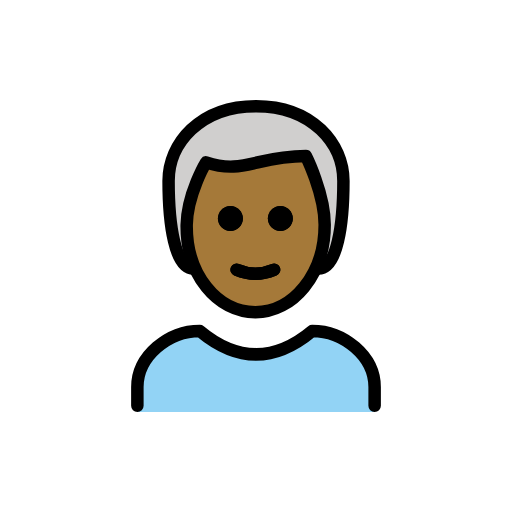
t = 0.00 s
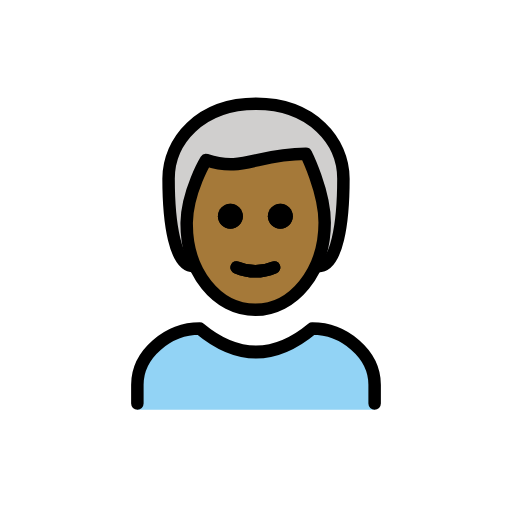
t = 0.48 s
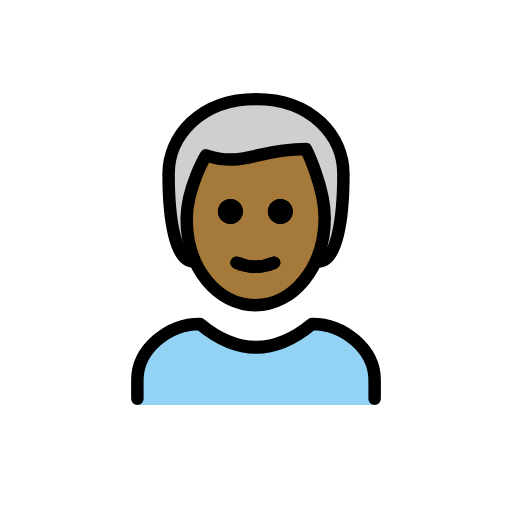
t = 1.43 s
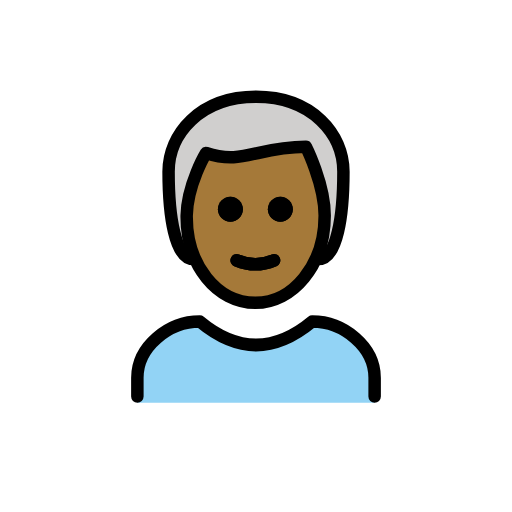
t = 1.90 s
t = 2.38 s: frame unchanged from t = 1.43 s, image omitted
t = 3.33 s: frame unchanged from t = 0.48 s, image omitted

The animated SVG that drew these frames (rendered in a browser with its animation timeline set to each time). Animation: 1 SMIL element (animateTransform=1); one cycle of 3.80 s, repeats indefinitely.

<?xml version='1.0' encoding='utf-8'?>
<svg xmlns="http://www.w3.org/2000/svg" id="emoji" viewBox="-5 -5 82 82" width="200" height="200" role="img">
  <title>OpenMoji: man: medium-dark skin tone, white hair</title><g><g id="hair">
    <path fill="#D0CFCE" d="M26,38c-3,0-4-7-4-14c0-6,5-12,14-12s14,6,14,12c0,7-1,14-4,14" />
  </g>
  <g id="skin">
    <path fill="#a57939" d="M24.9,30.5c-0.1,8,4.1,14,11,14c7.1,0,11.1-6,11.1-14c0-5-3-10-3-10c-8,0-10,3-16,1 C26.1,24.1,25.1,27.3,24.9,30.5z" />
  </g>
  <g id="color">
    <path fill="#92D3F5" d="M17,61v-4c0-5,5-9,10-9c6,5,12,5,18,0c5,0,10,4,10,9v4" />
  </g>
  <g id="line">
    <path d="M41.9,30c0,1.1-0.9,2-2,2s-2-0.9-2-2s0.9-2,2-2S41.9,28.9,41.9,30" />
    <path d="M33.9,30c0,1.1-0.9,2-2,2c-1.1,0-2-0.9-2-2s0.9-2,2-2C33,28,33.9,28.9,33.9,30" />
    <path fill="none" stroke="#000000" stroke-linecap="round" stroke-linejoin="round" stroke-width="2" d="M32.9,38.2 c1.9,0.8,4.1,0.8,6,0" />
    <path fill="none" stroke="#000000" stroke-linecap="round" stroke-linejoin="round" stroke-width="2" d="M26,38c-3,0-4-7-4-14 c0-6,5-12,14-12s14,6,14,12c0,7-1,14-4,14" />
    <path fill="none" stroke="#000000" stroke-linecap="round" stroke-linejoin="round" stroke-width="2" d="M17,60v-3c0-5,5-9,10-9 c6,5,12,5,18,0c5,0,10,4,10,9v3" />
    <path d="M41.9,30c0,1.1-0.9,2-2,2s-2-0.9-2-2s0.9-2,2-2S41.9,28.9,41.9,30" />
    <path d="M33.9,30c0,1.1-0.9,2-2,2c-1.1,0-2-0.9-2-2s0.9-2,2-2C33,28,33.9,28.9,33.9,30" />
    <path fill="none" stroke="#000000" stroke-linejoin="round" stroke-width="2" d="M24.9,31c-0.1,8,4.9,14,11,14c6,0,11.1-6,11.1-14 c0-5-3-11-3-11c-8,0-10,3-16,1C28,21,25,26,24.9,31z" />
    <path fill="none" stroke="#000000" stroke-linecap="round" stroke-linejoin="round" stroke-width="2" d="M32.9,38.2 c1.9,0.8,4.1,0.8,6,0" />
  </g>
<animateTransform attributeName="transform" type="translate" values="0 0;0 -1.5;0 0" dur="3.8s" repeatCount="indefinite" /></g></svg>
